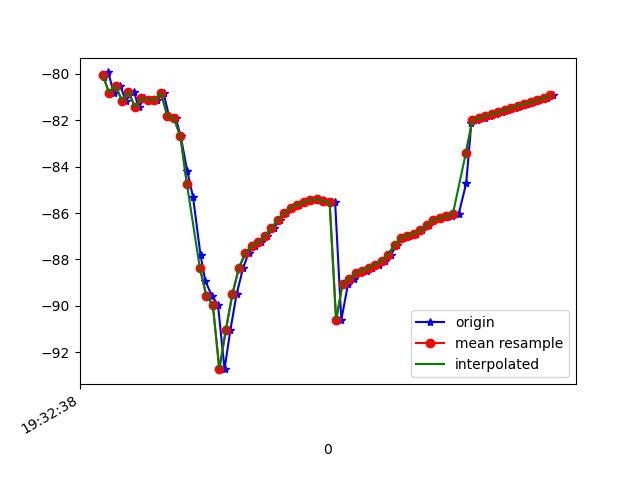

The file beside this chart, header and first rows:
1617737558465, 433195106684187, -80.122536, 10.227669, -7.402769
1617737558478, 433195125914957, -79.94, 10.09, -6.911
1617737558494, 433195145145727, -80.81, 11.09, -7.489
1617737558515, 433195164376497, -80.51, 11.09, -7.074
1617737558531, 433195183607267, -81.16, 12.01, -5.876
1617737558557, 433195202838037, -80.76, 12.27, -5.551
1617737558571, 433195222068807, -81.45, 13.71, -3.772
1617737558589, 433195241299577, -81.05, 14.49, -3.083
1617737558608, 433195260530347, -81.11, 15.82, -0.5408
1617737558627, 433195279761117, -81.15, 17.16, 0.5526
1617737558648, 433195298991887, -80.82, 18.19, 3.039
1617737558665, 433195318222657, -81.84, 20.63, 6.808
1617737558686, 433195337453427, -81.91, 22.53, 8.944
1617737558701, 433195356684197, -82.7, 24.48, 12.65
1617737558721, 433195375914967, -84.18, 26.95, 15.45
1617737558739, 433195395145737, -85.32, 28.73, 18.75
1617737558762, 433195414376507, -87.81, 31.11, 23.19
1617737558777, 433195433607277, -88.94, 32.61, 25.79
1617737558797, 433195452838047, -89.57, 33.21, 28.38
1617737558816, 433195472068817, -89.97, 30.06, 27.89
1617737558836, 433195491299587, -92.73, 32.28, 29.78
1617737558854, 433195510530357, -91.05, 31.3, 29.45
1617737558873, 433195529761127, -89.51, 30.39, 28.75
1617737558893, 433195548991897, -88.39, 29.7, 27.79
1617737558910, 433195568222667, -87.72, 29.24, 26.65
1617737558930, 433195587453437, -87.41, 28.94, 25.31
1617737558949, 433195606684207, -87.26, 28.61, 23.73
1617737558967, 433195625914977, -87, 27.99, 21.76
1617737558988, 433195645145747, -86.65, 27.04, 19.52
1617737559006, 433195664376517, -86.3, 25.96, 17.11
1617737559026, 433195683607287, -86.01, 24.96, 14.5
1617737559044, 433195702838057, -85.77, 24.01, 11.68
1617737559065, 433195722068827, -85.65, 22.94, 8.716
1617737559082, 433195741299597, -85.53, 21.75, 5.811
1617737559102, 433195760530367, -85.44, 20.95, 3.108
1617737559120, 433195779761137, -85.4, 20.8, 0.5571
1617737559141, 433195799123548, -85.45, 21.08, -1.906
1617737559158, 433195818354318, -85.51, 21.34, -4.121
1617737559177, 433195837585088, -85.54, 21.26, -5.913
1617737559196, 433195856815858, -90.61, 21.99, -6.192
1617737559217, 433195876046628, -89.04, 20.59, -8.454
1617737559235, 433195895277398, -88.83, 20.52, -9.456
1617737559254, 433195914508168, -88.6, 20.48, -10.19
1617737559275, 433195933738938, -88.48, 20.29, -10.58
1617737559292, 433195952969708, -88.37, 19.81, -10.75
1617737559311, 433195972200478, -88.23, 19.11, -10.72
1617737559330, 433195991431248, -88.07, 18.33, -10.56
1617737559349, 433196010662018, -87.79, 17.54, -10.33
1617737559367, 433196029892788, -87.37, 16.85, -10.13
1617737559387, 433196049123558, -87.07, 16.34, -9.935
1617737559406, 433196068354328, -86.97, 15.91, -9.689
1617737559426, 433196087585098, -86.89, 15.4, -9.382
1617737559445, 433196106815868, -86.75, 14.87, -9.08
1617737559465, 433196126046638, -86.52, 14.56, -8.804
1617737559482, 433196145277408, -86.31, 14.67, -8.503
1617737559500, 433196164508178, -86.21, 15.03, -8.266
1617737559522, 433196183738948, -86.17, 15.13, -8.083
1617737559538, 433196202969718, -86.12, 14.85, -7.887
1617737559558, 433196222200488, -86.03, 14.45, -7.696
1617737559581, 433196241431258, -84.72, 16.77, -7.364
1617737559597, 433196260662028, -82.11, 14.29, -7.399
... 13 more rows
